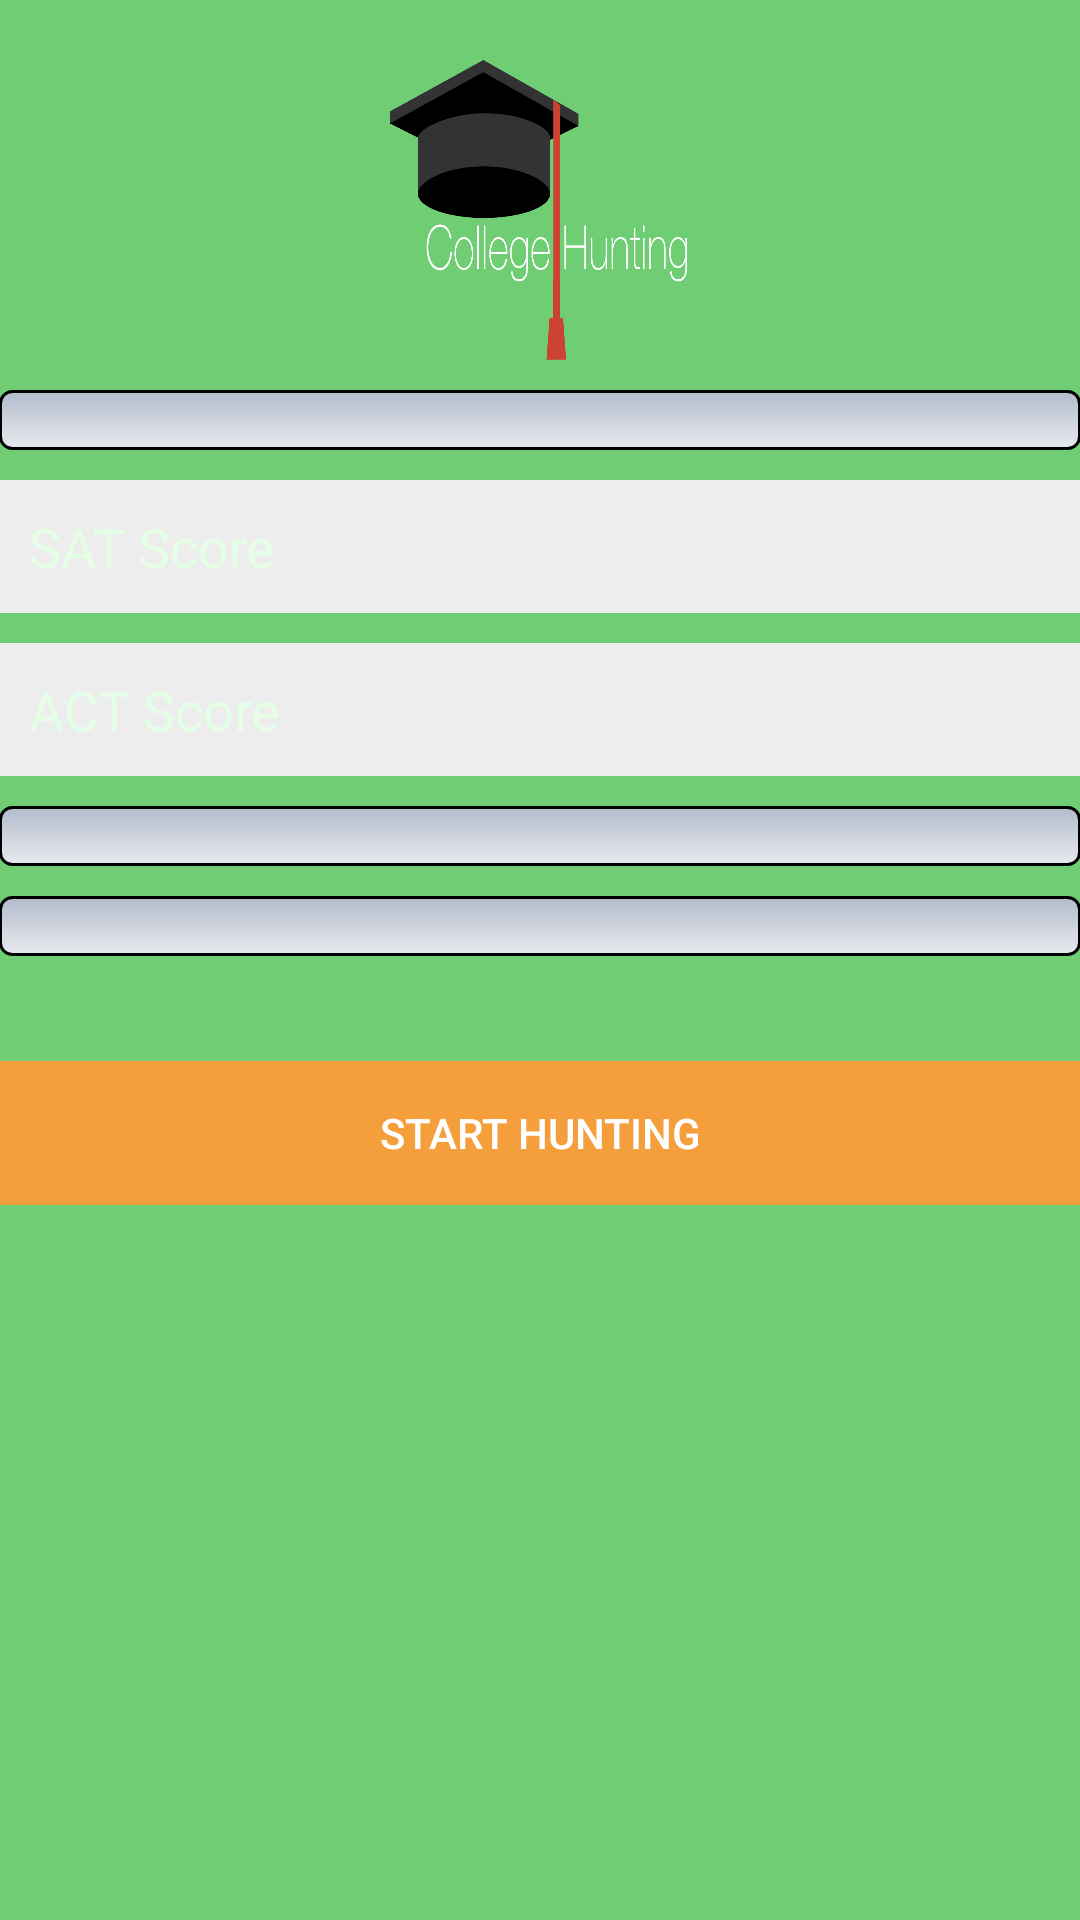

Layout XML and referenced resources for this Android screen:
<!-- AndroidManifest.xml: application theme AppTheme -->
<!-- res/layout/activity_main.xml -->
<?xml version="1.0" encoding="utf-8"?>
<RelativeLayout xmlns:android="http://schemas.android.com/apk/res/android"
    xmlns:app="http://schemas.android.com/apk/res-auto"
    xmlns:tools="http://schemas.android.com/tools"
    android:layout_width="match_parent"
    android:layout_height="match_parent"
    android:paddingBottom="@dimen/activity_vertical_margin"
    android:paddingLeft="@dimen/activity_horizontal_margin"
    android:paddingRight="@dimen/activity_horizontal_margin"
    android:paddingTop="@dimen/activity_vertical_margin"
    tools:context="com.kdao.college_recommend_android.MainActivity"
    android:background="@color/colorGreen">
    <ImageView
        android:layout_width="100dp"
        android:layout_height="100dp"
        android:id="@+id/imageView"
        android:background="@drawable/logo"
        android:layout_marginTop="20dp"
        android:layout_centerHorizontal="true" />
    <Spinner
        android:id="@+id/state_spinner"
        android:layout_width="match_parent"
        android:layout_height="wrap_content"
        android:layout_below="@id/imageView"
        android:layout_marginTop="10dp"
        style="@style/spinner_style" />
    <EditText
        android:id="@+id/sat"
        android:layout_width="match_parent"
        android:layout_height="wrap_content"
        android:background="@color/colorGray"
        android:padding="10dp"
        android:layout_marginTop="10dp"
        android:hint="SAT Score"
        android:digits="0123456789."
        android:inputType="numberDecimal"
        android:layout_below="@id/state_spinner"
        android:textColorHint="@color/colorLightGreen"
        android:textColor="@color/colorDarkGray" />
    <EditText
        android:id="@+id/act"
        android:layout_width="match_parent"
        android:layout_height="wrap_content"
        android:background="@color/colorGray"
        android:padding="10dp"
        android:layout_marginTop="10dp"
        android:layout_below="@id/sat"
        android:hint="ACT Score"
        android:digits="0123456789."
        android:inputType="numberDecimal"
        android:textColorHint="@color/colorLightGreen"
        android:textColor="@color/colorDarkGray" />
    <Spinner
        android:id="@+id/public_work_hour"
        android:layout_width="match_parent"
        android:layout_height="wrap_content"
        android:layout_below="@id/act"
        android:layout_marginTop="10dp"
        style="@style/spinner_style" />
    <Spinner
        android:id="@+id/tuition"
        android:layout_width="match_parent"
        android:layout_height="wrap_content"
        android:layout_below="@id/public_work_hour"
        android:layout_marginTop="10dp"
        style="@style/spinner_style" />
    
        
        
        
        
        
        
    <Button
        style="?android:attr/borderlessButtonStyle"
        android:text="@string/hunting_button_text"
        android:layout_width="match_parent"
        android:layout_height="wrap_content"
        android:layout_marginTop="35dp"
        android:id="@+id/button"
        android:layout_below="@id/tuition"
        android:background="@color/colorOrange"
        android:onClick="startHunting" />

</RelativeLayout>
<!-- resources referenced by this layout -->
<resources>
  <color name="colorDarkGray">#424242</color>
  <color name="colorGray">#ededed</color>
  <color name="colorGreen">#6FCE73</color>
  <color name="colorLightGreen">#E5FFE6</color>
  <color name="colorOrange">#F49F3B</color>
  <!-- drawable border (drawable) -->
  <?xml version="1.0" encoding="utf-8"?>
  <layer-list xmlns:android="http://schemas.android.com/apk/res/android">
      <item>
          <color android:color="@color/colorGray" />
      </item>
      <item android:gravity="center_vertical|right" android:right="8dp">
          <layer-list>
              <item android:width="12dp" android:height="12dp" android:gravity="center" android:bottom="10dp">
                  <rotate
                      android:fromDegrees="45"
                      android:toDegrees="45">
                      <shape android:shape="rectangle">
                          <solid android:color="#666666" />
                          <stroke android:color="#aaaaaa" android:width="1dp"/>
                      </shape>
                  </rotate>
              </item>
              <item android:width="30dp" android:height="10dp" android:bottom="21dp" android:gravity="center">
                  <shape android:shape="rectangle">
                      <solid android:color="@color/colorLightGreen"/>
                  </shape>
              </item>
          </layer-list>
      </item>
  </layer-list>
  <!-- drawable logo: jpg bitmap (drawable, 47751 bytes) -->
  <string name="hunting_button_text">Start Hunting</string>
  <style name="spinner_style">
          <item name="android:layout_width">match_parent</item>
          <item name="android:layout_height">wrap_content</item>
          <item name="android:background">@drawable/gradient_spinner</item>
          <item name="android:paddingLeft">8dp</item>
          <item name="android:paddingRight">20dp</item>
          <item name="android:paddingTop">10dp</item>
          <item name="android:paddingBottom">10dp</item>
          <item name="android:popupBackground">@color/colorPopup</item>
          <item name="android:textColor">@color/colorDarkGray</item>
      </style>
  <style name="AppTheme" parent="Theme.AppCompat.NoActionBar">
          <item name="android:spinnerItemStyle">@style/SpinnerItem</item>
          <item name="android:spinnerDropDownItemStyle">@style/SpinnerDropDownItem</item>
      </style>
  <!-- drawable gradient_spinner (drawable) -->
  <?xml version="1.0" encoding="utf-8"?>
  <selector xmlns:android="http://schemas.android.com/apk/res/android">
      <item><layer-list>
          <item><shape>
              <gradient android:angle="90" android:endColor="#B3BBCC" android:startColor="#E8EBEF" android:type="linear" />
              <stroke android:width="1dp" android:color="#000000" />
              <corners android:radius="4dp" />
              <padding android:bottom="3dp" android:top="3dp" />
          </shape></item>
          
          
      </layer-list></item>
  
  </selector>
  <color name="colorPopup">#DFFFFFFF</color>
  <style name="SpinnerItem">
          <item name="android:textColor">@color/colorDarkGray</item>
          <item name="android:maxHeight">10dp</item>
          <item name="android:textSize">16dp</item>
          <item name="android:paddingLeft">10dp</item>
      </style>
  <style name="SpinnerDropDownItem">
          <item name="android:textColor">@color/colorDarkGray</item>
          <item name="android:background">@color/colorPopup</item>
          <item name="android:textSize">16dp</item>
          <item name="android:paddingLeft">10dp</item>
          <item name="android:paddingTop">10dp</item>
      </style>
</resources>
